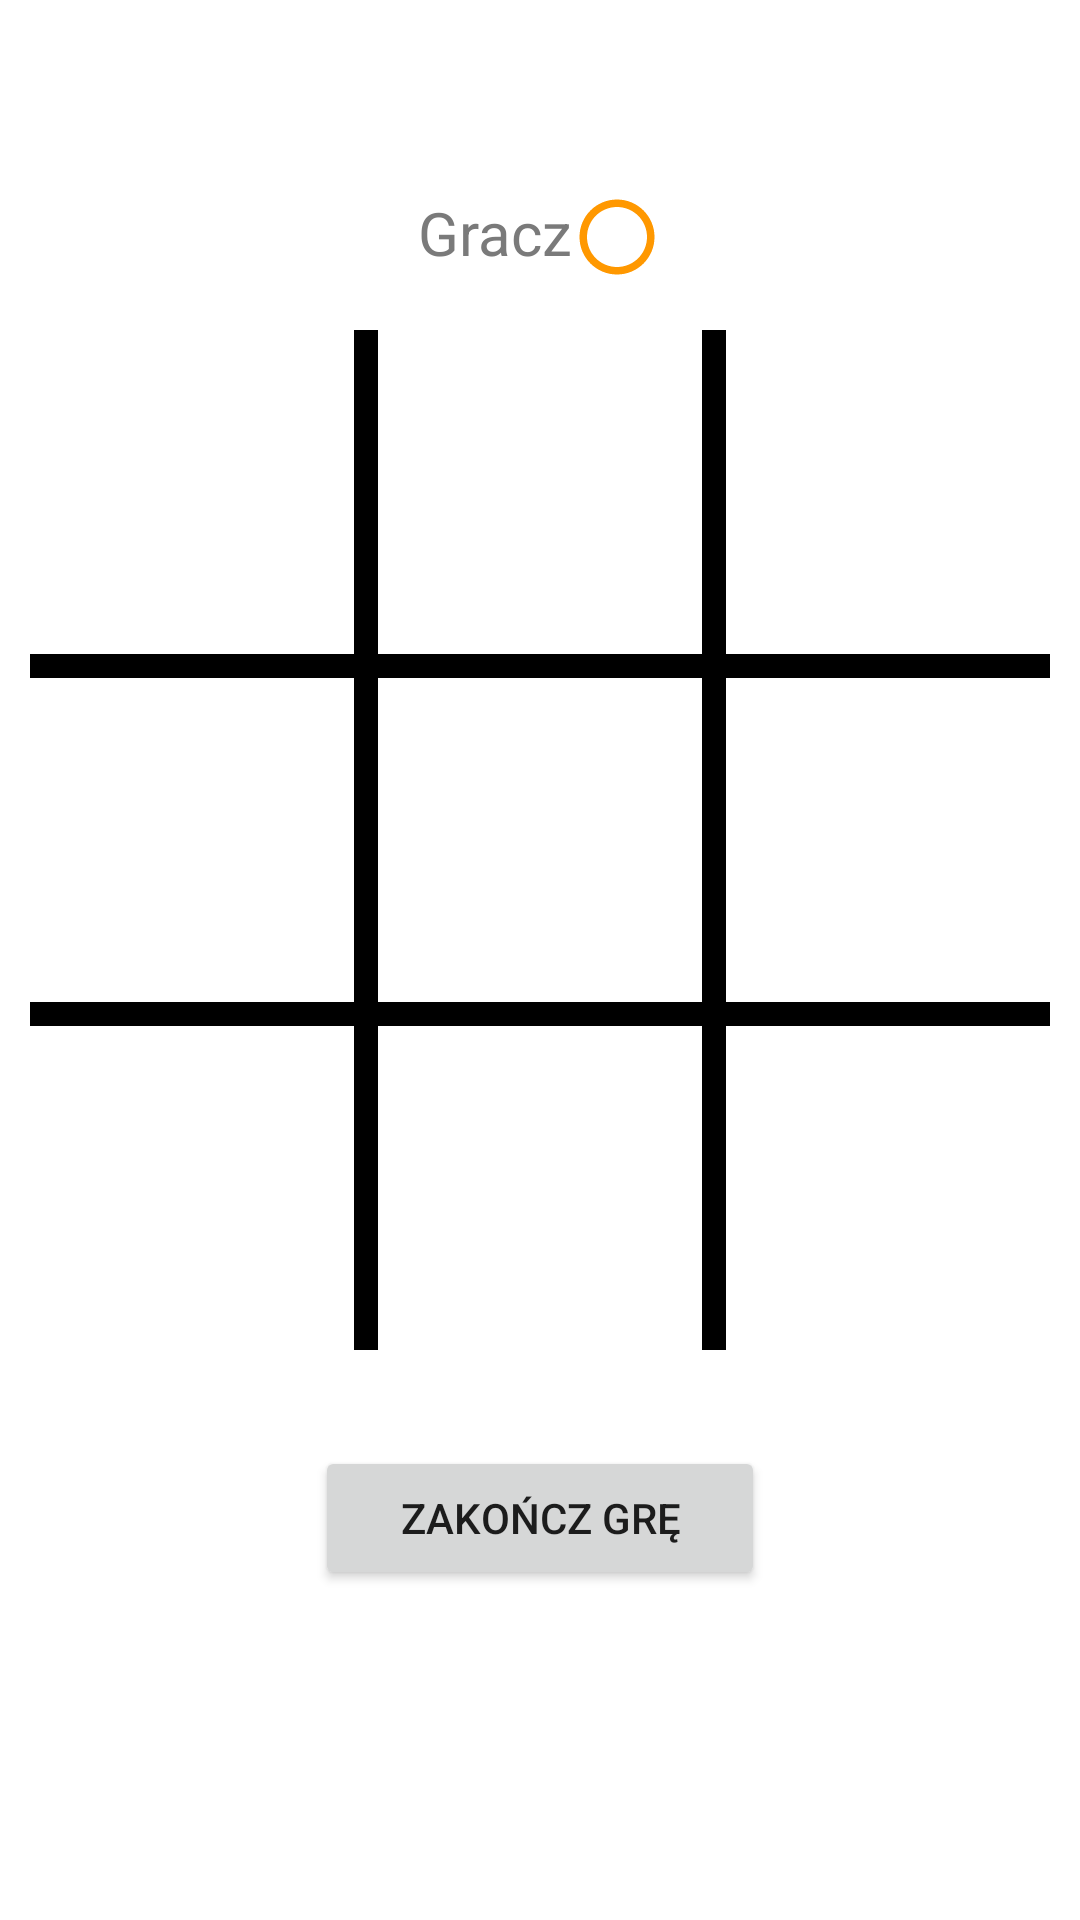

Here is an Android app screen rendered from its layout file. Give the layout XML and the strings, colors and styles it references.
<!-- AndroidManifest.xml: application theme Theme.TicTacToe -->
<!-- res/layout/fragment_board.xml -->
<?xml version="1.0" encoding="utf-8"?>
<androidx.constraintlayout.widget.ConstraintLayout xmlns:android="http://schemas.android.com/apk/res/android"
    xmlns:app="http://schemas.android.com/apk/res-auto"
    xmlns:tools="http://schemas.android.com/tools"
    android:layout_width="match_parent"
    android:layout_height="match_parent"
    android:background="?attr/boardBackground"
    android:minWidth="60dp"
    tools:ignore="ContentDescription">

    <LinearLayout
        android:id="@+id/linearLayout"
        android:layout_width="wrap_content"
        android:layout_height="wrap_content"
        android:layout_marginTop="64dp"
        android:orientation="horizontal"
        app:layout_constraintEnd_toEndOf="parent"
        app:layout_constraintStart_toStartOf="parent"
        app:layout_constraintTop_toTopOf="parent"
        tools:ignore="UseCompoundDrawables">

        <TextView
            android:id="@+id/textView2"
            android:layout_width="wrap_content"
            android:layout_height="wrap_content"
            android:text="@string/player"
            android:textAppearance="@style/customTextAppearance"
            android:textSize="20sp" />

        <ImageView
            android:id="@+id/iv_turn"
            android:layout_width="30dp"
            android:layout_height="30dp"
            app:srcCompat="@drawable/ic_circle" />

    </LinearLayout>

    <TableLayout
        android:id="@+id/tableLayout"
        android:layout_width="wrap_content"
        android:layout_height="wrap_content"
        android:layout_marginStart="4dp"
        android:layout_marginTop="16dp"
        android:layout_marginEnd="4dp"
        android:background="?attr/boardBorderColor"
        app:layout_constraintEnd_toEndOf="parent"
        app:layout_constraintStart_toStartOf="parent"
        app:layout_constraintTop_toBottomOf="@+id/linearLayout">

        <TableRow
            android:layout_width="match_parent"
            android:layout_height="0dp"
            android:layout_weight="1">

            <androidx.cardview.widget.CardView
                android:layout_width="108dp"
                android:layout_height="108dp"
                android:layout_marginEnd="4dp"
                android:layout_marginBottom="4dp"
                android:layout_weight="1"
                android:minWidth="108dp"
                android:minHeight="108dp"
                app:cardBackgroundColor="?attr/boardBackground"
                app:cardCornerRadius="0dp">

                <ImageView
                    android:id="@+id/iv_field1"
                    android:layout_width="match_parent"
                    android:layout_height="match_parent"
                    android:layout_weight="1"
                    android:tag="0" />
            </androidx.cardview.widget.CardView>

            <androidx.cardview.widget.CardView
                android:layout_width="108dp"
                android:layout_height="108dp"
                android:layout_marginStart="4dp"
                android:layout_marginEnd="4dp"
                android:layout_marginBottom="4dp"
                android:layout_weight="1"
                android:minWidth="108dp"
                android:minHeight="108dp"
                app:cardBackgroundColor="?attr/boardBackground"
                app:cardCornerRadius="0dp">

                <ImageView
                    android:id="@+id/iv_field2"
                    android:layout_width="match_parent"
                    android:layout_height="match_parent"
                    android:layout_weight="1"
                    android:tag="1" />
            </androidx.cardview.widget.CardView>

            <androidx.cardview.widget.CardView
                android:layout_width="108dp"
                android:layout_height="108dp"
                android:layout_marginStart="4dp"
                android:layout_marginBottom="4dp"
                android:layout_weight="1"
                android:minWidth="108dp"
                android:minHeight="108dp"
                app:cardBackgroundColor="?attr/boardBackground"
                app:cardCornerRadius="0dp">

                <ImageView
                    android:id="@+id/iv_field3"
                    android:layout_width="match_parent"
                    android:layout_height="match_parent"
                    android:layout_weight="1"
                    android:tag="2" />
            </androidx.cardview.widget.CardView>
        </TableRow>

        <TableRow
            android:layout_width="match_parent"
            android:layout_height="0dp"
            android:layout_weight="1">

            <androidx.cardview.widget.CardView
                android:layout_width="108dp"
                android:layout_height="108dp"
                android:layout_marginTop="4dp"
                android:layout_marginEnd="4dp"
                android:layout_marginBottom="4dp"
                android:layout_weight="1"
                android:minWidth="108dp"
                android:minHeight="108dp"
                app:cardBackgroundColor="?attr/boardBackground"
                app:cardCornerRadius="0dp">

                <ImageView
                    android:id="@+id/iv_field4"
                    android:layout_width="match_parent"
                    android:layout_height="match_parent"
                    android:layout_weight="1"
                    android:tag="3" />
            </androidx.cardview.widget.CardView>

            <androidx.cardview.widget.CardView
                android:layout_width="match_parent"
                android:layout_height="match_parent"
                android:layout_marginStart="4dp"
                android:layout_marginTop="4dp"
                android:layout_marginEnd="4dp"
                android:layout_marginBottom="4dp"
                android:layout_weight="1"
                android:minWidth="108dp"
                android:minHeight="108dp"
                app:cardBackgroundColor="?attr/boardBackground"
                app:cardCornerRadius="0dp">

                <ImageView
                    android:id="@+id/iv_field5"
                    android:layout_width="match_parent"
                    android:layout_height="match_parent"
                    android:layout_weight="1"
                    android:tag="4" />
            </androidx.cardview.widget.CardView>

            <androidx.cardview.widget.CardView
                android:layout_width="match_parent"
                android:layout_height="match_parent"
                android:layout_marginStart="4dp"
                android:layout_marginTop="4dp"
                android:layout_marginBottom="4dp"
                android:layout_weight="1"
                android:minWidth="108dp"
                android:minHeight="108dp"
                app:cardBackgroundColor="?attr/boardBackground"
                app:cardCornerRadius="0dp">

                <ImageView
                    android:id="@+id/iv_field6"
                    android:layout_width="match_parent"
                    android:layout_height="match_parent"
                    android:layout_weight="1"
                    android:tag="5" />
            </androidx.cardview.widget.CardView>
        </TableRow>

        <TableRow
            android:layout_width="match_parent"
            android:layout_height="0dp"
            android:layout_weight="1">

            <androidx.cardview.widget.CardView
                android:layout_width="108dp"
                android:layout_height="108dp"
                android:layout_marginTop="4dp"
                android:layout_marginEnd="4dp"
                android:layout_weight="1"
                android:minWidth="108dp"
                android:minHeight="108dp"
                app:cardBackgroundColor="?attr/boardBackground"
                app:cardCornerRadius="0dp">

                <ImageView
                    android:id="@+id/iv_field7"
                    android:layout_width="match_parent"
                    android:layout_height="match_parent"
                    android:layout_weight="1"
                    android:tag="6" />
            </androidx.cardview.widget.CardView>

            <androidx.cardview.widget.CardView
                android:layout_width="match_parent"
                android:layout_height="match_parent"
                android:layout_marginStart="4dp"
                android:layout_marginTop="4dp"
                android:layout_marginEnd="4dp"
                android:layout_weight="1"
                android:minWidth="108dp"
                android:minHeight="108dp"
                app:cardBackgroundColor="?attr/boardBackground"
                app:cardCornerRadius="0dp">

                <ImageView
                    android:id="@+id/iv_field8"
                    android:layout_width="match_parent"
                    android:layout_height="match_parent"
                    android:layout_weight="1"
                    android:tag="7" />
            </androidx.cardview.widget.CardView>

            <androidx.cardview.widget.CardView
                android:layout_width="match_parent"
                android:layout_height="match_parent"
                android:layout_marginStart="4dp"
                android:layout_marginTop="4dp"
                android:layout_weight="1"
                android:minWidth="108dp"
                android:minHeight="108dp"
                app:cardBackgroundColor="?attr/boardBackground"
                app:cardCornerRadius="0dp">

                <ImageView
                    android:id="@+id/iv_field9"
                    android:layout_width="match_parent"
                    android:layout_height="match_parent"
                    android:layout_weight="1"
                    android:tag="8" />
            </androidx.cardview.widget.CardView>
        </TableRow>

    </TableLayout>

    <Button
        android:id="@+id/bt_end_game"
        android:layout_width="wrap_content"
        android:layout_height="wrap_content"
        android:layout_marginTop="32dp"
        android:minWidth="150dp"
        android:text="@string/end_game"
        app:layout_constraintEnd_toEndOf="@+id/tableLayout"
        app:layout_constraintStart_toStartOf="@+id/tableLayout"
        app:layout_constraintTop_toBottomOf="@+id/tableLayout" />
</androidx.constraintlayout.widget.ConstraintLayout>
<!-- resources referenced by this layout -->
<resources>
  <!-- drawable ic_circle (drawable) -->
  <vector xmlns:android="http://schemas.android.com/apk/res/android"
      android:width="108dp"
      android:height="108dp"
      android:viewportWidth="24"
      android:viewportHeight="24"
      android:tint="?attr/circleColor">
    <path
        android:fillColor="@android:color/white"
        android:pathData="M12,2C6.47,2 2,6.47 2,12c0,5.53 4.47,10 10,10s10,-4.47 10,-10C22,6.47 17.53,2 12,2zM12,20c-4.42,0 -8,-3.58 -8,-8c0,-4.42 3.58,-8 8,-8s8,3.58 8,8C20,16.42 16.42,20 12,20z"/>
  </vector>
  <string name="end_game">Zakończ grę</string>
  <string name="player">Gracz</string>
  <style name="customTextAppearance" parent="TextAppearance.AppCompat.Small">
          <item name="android:textColor">@color/title_text_color</item>
      </style>
  <style name="Theme.TicTacToe" parent="Theme.MaterialComponents.DayNight.NoActionBar">
          
          <item name="colorPrimary">@color/buttons_color</item>
          <item name="colorPrimaryDark">@color/buttons_color</item>
          <item name="colorOnPrimary">@color/white</item>
          <item name="colorOnSecondary">@color/black</item>
  
          <item name="boardBackground">@color/board_background</item>
          <item name="crossColor">@color/cross_color</item>
          <item name="circleColor">@color/circle_color</item>
          <item name="boardBorderColor">@color/board_border_color</item>
          <item name="android:textAppearance">@style/customTextAppearance</item>
      </style>
  <color name="title_text_color">#7A7A7A</color>
  <color name="buttons_color">#2196F3</color>
  <color name="white">#FFFFFFFF</color>
  <color name="black">#FF000000</color>
  <color name="board_background">#FFFFFF</color>
  <color name="cross_color">#03A9F4</color>
  <color name="circle_color">#FF9800</color>
  <color name="board_border_color">#000000</color>
</resources>
